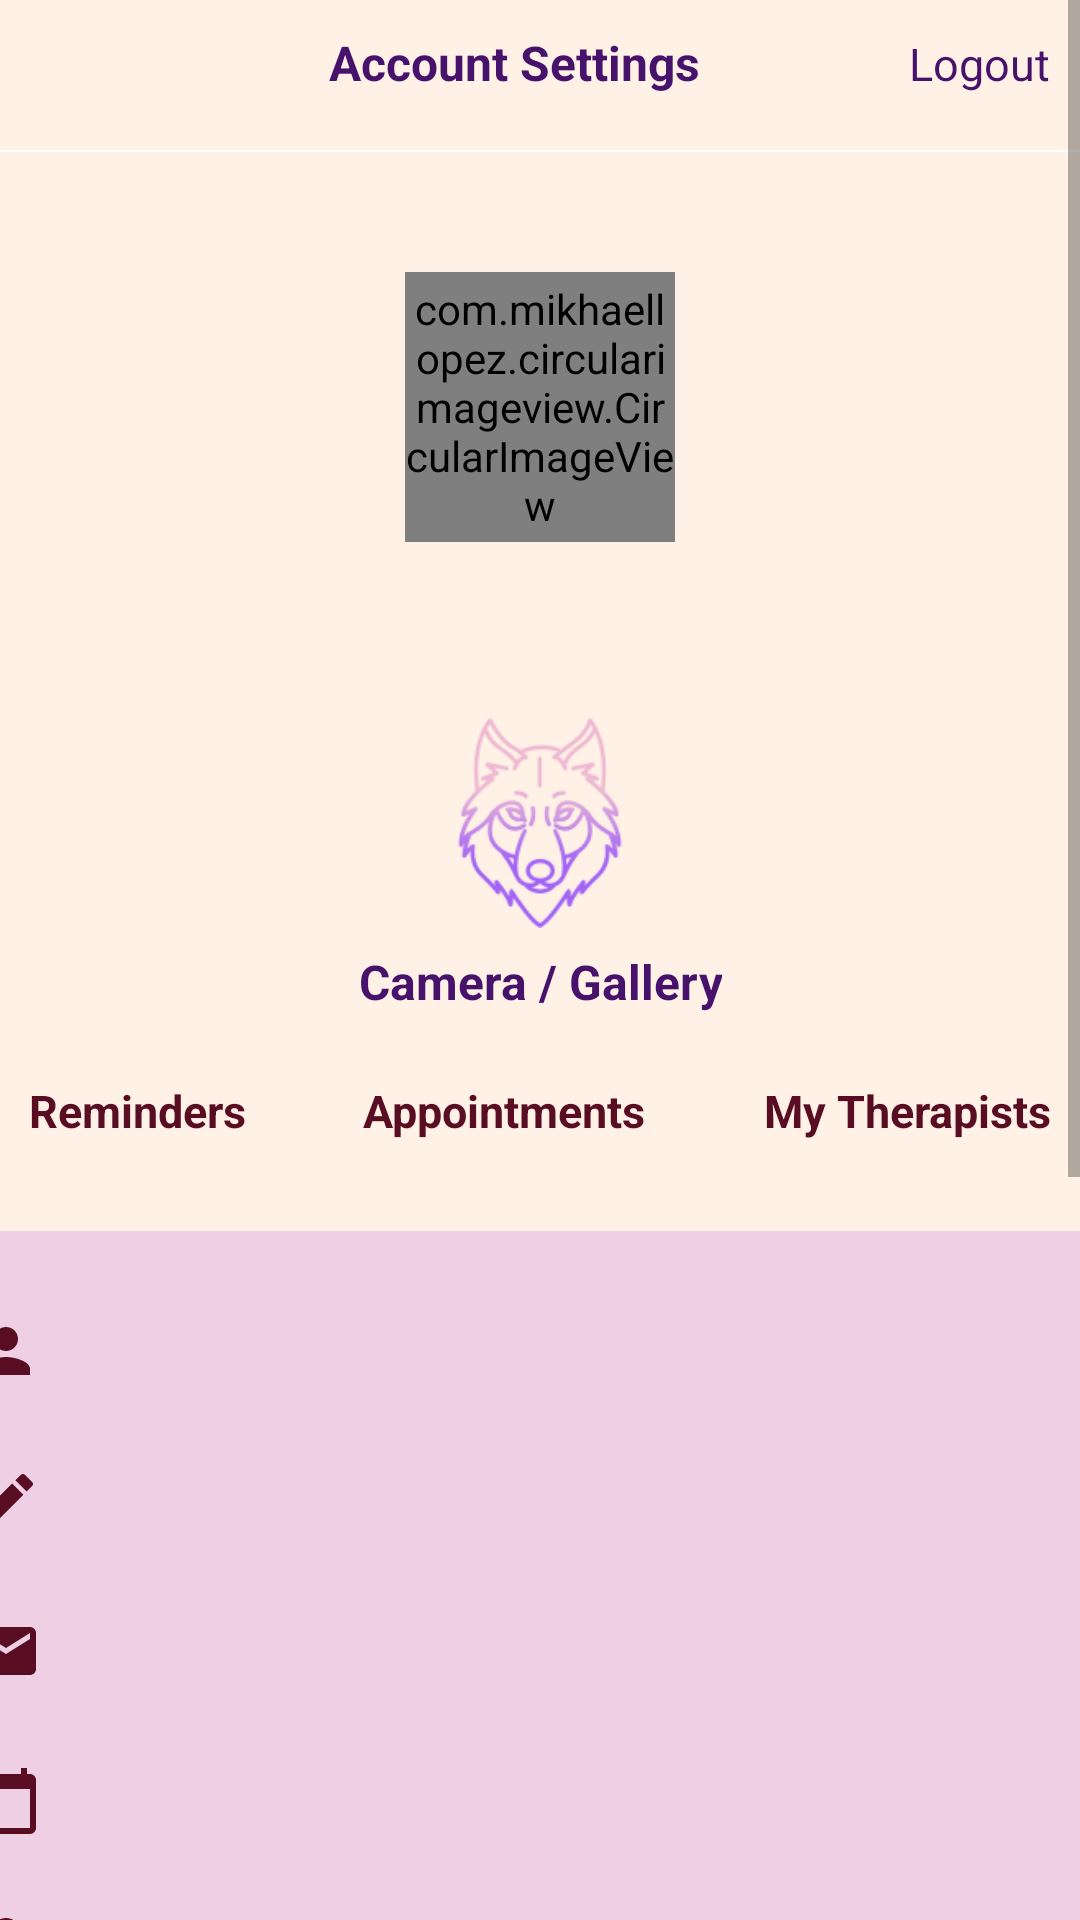

Write the Android layout XML for this screen, with the resource values it uses.
<!-- AndroidManifest.xml: application theme Theme.AppCompat.DayNight.DarkActionBar -->
<!-- res/layout/activity_profile.xml -->
<?xml version="1.0" encoding="utf-8"?>
<ScrollView xmlns:android="http://schemas.android.com/apk/res/android"
    xmlns:app="http://schemas.android.com/apk/res-auto"
    xmlns:tools="http://schemas.android.com/tools"
    android:layout_width="match_parent"
    android:layout_height="wrap_content"
    android:background="@color/cream"
    tools:context=".ProfileActivity">

    <LinearLayout
        android:layout_width="match_parent"
        android:layout_height="wrap_content"
        android:gravity="center_horizontal|top"
        android:orientation="vertical">

        <include layout="@layout/toolbar"/>

        <LinearLayout
            android:layout_width="match_parent"
            android:layout_height="wrap_content"
            android:gravity="center"
            android:orientation="vertical">

            <com.mikhaellopez.circularimageview.CircularImageView
                android:id="@+id/imageViewProfile"
                android:layout_width="90dp"
                android:layout_height="90dp"
                android:src="@drawable/pink"
                android:layout_marginTop="40dp">
            </com.mikhaellopez.circularimageview.CircularImageView>

            <TextView
                android:id="@+id/userTV"
                android:layout_width="wrap_content"
                android:layout_height="wrap_content"
                android:layout_marginTop="15dp"
                android:layout_marginBottom="10dp"
                android:text=""
                android:textColor="@color/black"
                android:textSize="25sp" />

            <Button
                android:id="@+id/buttonCamera"
                android:layout_width="70dp"
                android:layout_height="70dp"
                android:background="@drawable/profile"/>

            <TextView
                android:layout_width="wrap_content"
                android:layout_height="wrap_content"
                android:text="Camera / Gallery"
                android:layout_marginBottom="7dp"
                android:textStyle="bold"
                android:gravity="center"
                android:layout_marginTop="7dp"
                android:textColor="@color/purple"
                android:textSize="16dp"/>

            <LinearLayout
                android:layout_width="match_parent"
                android:layout_height="wrap_content"
                android:layout_marginTop="15dp"
                android:gravity="center_horizontal|top"
                android:orientation="horizontal">

                <TextView
                    android:onClick="reminders"
                    android:layout_width="wrap_content"
                    android:layout_height="wrap_content"
                    android:gravity="center"
                    android:text="Reminders"
                    android:textSize="15sp"
                    android:textStyle="bold"
                    android:background="@drawable/button_bg2"
                    android:textColor="@color/darkPink"/>

                <TextView
                    android:onClick="appointments"
                    android:layout_width="wrap_content"
                    android:layout_height="wrap_content"
                    android:layout_marginLeft="39dp"
                    android:layout_marginRight="39dp"
                    android:gravity="center"
                    android:text="Appointments"
                    android:textSize="15sp"
                    android:textStyle="bold"
                    android:background="@drawable/button_bg2"
                    android:textColor="@color/darkPink"/>

                <TextView
                    android:layout_width="wrap_content"
                    android:layout_height="wrap_content"
                    android:gravity="center"
                    android:text="My Therapists"
                    android:textSize="15sp"
                    android:textStyle="bold"
                    android:onClick="myTherapists"
                    android:background="@drawable/button_bg2"
                    android:textColor="@color/darkPink"/>
            </LinearLayout>

        </LinearLayout>

        <LinearLayout
            android:layout_width="match_parent"
            android:layout_height="wrap_content"
            android:layout_marginTop="30dp"
            android:gravity="center"
            android:orientation="vertical">


            <LinearLayout
                android:layout_width="380dp"
                android:layout_height="wrap_content"
                android:background="@color/pink"
                android:orientation="vertical">


                <TextView
                    android:layout_width="match_parent"
                    android:layout_height="40dp"
                    android:layout_marginTop="20dp"
                    android:inputType="text"
                    android:text=""
                    android:id="@+id/name"
                    android:textStyle="bold"
                    android:textSize="16dp"
                    android:gravity="center"
                    android:drawableStart="@drawable/person_icon"
                    android:textColor="@color/darkPink"/>

                <TextView
                    android:layout_width="match_parent"
                    android:layout_height="40dp"
                    android:layout_marginTop="10dp"
                    android:inputType="text"
                    android:text=""
                    android:id="@+id/surName"
                    android:textSize="16dp"
                    android:gravity="center"
                    android:drawableStart="@drawable/pen_icon"
                    android:textStyle="bold"
                    android:textColor="@color/darkPink"/>

                <TextView
                    android:layout_width="match_parent"
                    android:layout_height="40dp"
                    android:layout_marginTop="10dp"
                    android:inputType="text"
                    android:text=""
                    android:textSize="16dp"
                    android:gravity="center"
                    android:id="@+id/email"
                    android:drawableStart="@drawable/email_icon"
                    android:textStyle="bold"
                    android:textColor="@color/darkPink"/>

                <TextView
                    android:layout_width="match_parent"
                    android:layout_height="40dp"
                    android:layout_marginTop="10dp"
                    android:inputType="text"
                    android:text=""
                    android:id="@+id/birthday"
                    android:textSize="16dp"
                    android:gravity="center"
                    android:drawableStart="@drawable/calendar_icon"
                    android:textStyle="bold"
                    android:textColor="@color/darkPink"/>

                <TextView
                    android:layout_width="match_parent"
                    android:layout_height="40dp"
                    android:layout_marginTop="10dp"
                    android:inputType="text"
                    android:text=""
                    android:textSize="16dp"
                    android:gravity="center"
                    android:id="@+id/password"
                    android:drawableStart="@drawable/lock_icon"
                    android:textStyle="bold"
                    android:textColor="@color/darkPink"/>

            </LinearLayout>

            <ScrollView
                android:layout_width="380dp"
                android:layout_height="wrap_content"
                android:layout_marginTop="30dp"
                android:layout_margin="30dp">

                <LinearLayout
                    android:layout_width="380dp"
                    android:layout_height="wrap_content"
                    android:orientation="vertical"
                    android:background="@color/pink">


                    <TextView
                        android:layout_width="wrap_content"
                        android:layout_height="wrap_content"
                        android:text="Journal"
                        android:layout_marginStart="20dp"
                        android:layout_marginTop="20dp"
                        android:layout_marginBottom="20dp"
                        android:textSize="20dp"
                        android:textColor="@color/darkPink"
                        android:textStyle="bold"/>

                    <EditText
                        android:layout_width="match_parent"
                        android:layout_height="wrap_content"
                        android:textColor="@color/purple"
                        android:textSize="18dp"
                        android:layout_marginStart="20dp"
                        android:layout_marginEnd="20dp"
                        android:textStyle="bold"
                        android:layout_margin="20dp"
                        android:backgroundTint="@color/purple"/>

                </LinearLayout>
            </ScrollView>
        </LinearLayout>

        <LinearLayout
            android:layout_width="wrap_content"
            android:layout_height="wrap_content"
            android:orientation="vertical" />

        <TextView
            android:layout_width="wrap_content"
            android:layout_height="wrap_content"
            android:text="My Favorite Articles"
            android:textStyle="bold"
            android:textSize="20dp"
            android:layout_marginTop="10dp"
            android:gravity="center"
            android:layout_marginEnd="20dp"
            android:textColor="@color/darkPink"/>

        <LinearLayout
            android:layout_width="match_parent"
            android:layout_height="wrap_content"
            android:orientation="horizontal"
            android:layout_margin="10dp">
            <androidx.cardview.widget.CardView
                android:layout_width="100dp"
                android:layout_height="100dp"
                android:layout_weight="1"
                android:layout_margin="4dp">

            </androidx.cardview.widget.CardView>
            <androidx.cardview.widget.CardView
                android:layout_width="100dp"
                android:layout_height="100dp"
                android:layout_weight="1"
                android:layout_margin="4dp">

            </androidx.cardview.widget.CardView>
            <androidx.cardview.widget.CardView
                android:layout_width="100dp"
                android:layout_height="100dp"
                android:layout_weight="1"
                android:layout_margin="4dp">

            </androidx.cardview.widget.CardView>
            <androidx.cardview.widget.CardView
                android:layout_width="100dp"
                android:layout_height="100dp"
                android:layout_weight="1"
                android:layout_margin="4dp">

            </androidx.cardview.widget.CardView>
        </LinearLayout>
    </LinearLayout>
</ScrollView>
<!-- res/layout/toolbar.xml (included above) -->
<?xml version="1.0" encoding="utf-8"?>
<RelativeLayout xmlns:android="http://schemas.android.com/apk/res/android"
    android:orientation="vertical"
    android:layout_width="match_parent"
    android:layout_height="wrap_content">

    <LinearLayout
        android:layout_width="match_parent"
        android:layout_height="match_parent"
        android:padding="10dp"
        android:id="@+id/linear_ll"
        android:orientation="horizontal">

    <ImageView
        android:onClick="back"
        android:layout_width="30dp"
        android:layout_height="30dp"
        android:src="@drawable/ic_arrow_back"
        android:layout_alignParentLeft="true"/>

    <TextView
        android:layout_weight="1"
        android:layout_width="0dp"
        android:layout_height="wrap_content"
        android:text="Account Settings"
        android:textSize="16dp"
        android:textStyle="bold"
        android:textColor="@color/purple"
        android:gravity="center"/>

    <TextView
        android:onClick="logOut"
        android:layout_width="wrap_content"
        android:layout_height="wrap_content"
        android:text="Logout"
        android:textColor="@color/purple"
        android:layout_alignParentRight="true"
        android:textStyle="normal"
        android:textSize="15dp"/>

</LinearLayout>

    <View
        android:layout_width="match_parent"
        android:layout_height="0.5dp"
        android:background="@color/white"
        android:layout_below="@+id/linear_ll"
        android:paddingRight="8dp"
        android:paddingLeft="8dp"/>

</RelativeLayout>
<!-- resources referenced by this layout -->
<resources>
  <color name="black">#FF000000</color>
  <color name="cream">#fff1e6</color>
  <color name="darkPink">#590d22</color>
  <color name="pink">#efcfe3</color>
  <color name="purple">#47126b</color>
  <color name="white">#FFFFFFFF</color>
  <!-- drawable button_bg2 (drawable) -->
  <?xml version="1.0" encoding="utf-8"?>
  <shape xmlns:android="http://schemas.android.com/apk/res/android"
  
      android:shape="rectangle">
  
      <solid android:color="@color/cream"/>
  
  
      <corners android:topRightRadius="30dp"
          android:bottomLeftRadius="30dp">
      </corners>
  
  </shape>
  <!-- drawable calendar_icon (drawable) -->
  <vector xmlns:android="http://schemas.android.com/apk/res/android"
      android:width="24dp"
      android:height="24dp"
      android:viewportWidth="24"
      android:viewportHeight="24"
      android:tint="@color/darkPink">
    <path
        android:fillColor="@android:color/black"
        android:pathData="M20,3h-1L19,1h-2v2L7,3L7,1L5,1v2L4,3c-1.1,0 -2,0.9 -2,2v16c0,1.1 0.9,2 2,2h16c1.1,0 2,-0.9 2,-2L22,5c0,-1.1 -0.9,-2 -2,-2zM20,21L4,21L4,8h16v13z"/>
  </vector>
  <!-- drawable email_icon (drawable) -->
  <vector xmlns:android="http://schemas.android.com/apk/res/android"
      android:width="24dp"
      android:height="24dp"
      android:viewportWidth="24"
      android:viewportHeight="24"
      android:tint="@color/darkPink">
    <path
        android:fillColor="@android:color/black"
        android:pathData="M20,4L4,4c-1.1,0 -1.99,0.9 -1.99,2L2,18c0,1.1 0.9,2 2,2h16c1.1,0 2,-0.9 2,-2L22,6c0,-1.1 -0.9,-2 -2,-2zM20,8l-8,5 -8,-5L4,6l8,5 8,-5v2z"/>
  </vector>
  <!-- drawable lock_icon (drawable) -->
  <vector xmlns:android="http://schemas.android.com/apk/res/android"
      android:width="24dp"
      android:height="24dp"
      android:viewportWidth="24"
      android:viewportHeight="24"
      android:tint="@color/darkPink">
    <path
        android:fillColor="@android:color/white"
        android:pathData="M18,8h-1L17,6c0,-2.76 -2.24,-5 -5,-5S7,3.24 7,6v2L6,8c-1.1,0 -2,0.9 -2,2v10c0,1.1 0.9,2 2,2h12c1.1,0 2,-0.9 2,-2L20,10c0,-1.1 -0.9,-2 -2,-2zM12,17c-1.1,0 -2,-0.9 -2,-2s0.9,-2 2,-2 2,0.9 2,2 -0.9,2 -2,2zM15.1,8L8.9,8L8.9,6c0,-1.71 1.39,-3.1 3.1,-3.1 1.71,0 3.1,1.39 3.1,3.1v2z"/>
  </vector>
  <!-- drawable pen_icon (drawable) -->
  <vector xmlns:android="http://schemas.android.com/apk/res/android"
      android:width="24dp"
      android:height="24dp"
      android:viewportWidth="24"
      android:viewportHeight="24"
      android:tint="@color/darkPink">
    <path
        android:fillColor="@android:color/black"
        android:pathData="M3,17.25V21h3.75L17.81,9.94l-3.75,-3.75L3,17.25zM20.71,7.04c0.39,-0.39 0.39,-1.02 0,-1.41l-2.34,-2.34c-0.39,-0.39 -1.02,-0.39 -1.41,0l-1.83,1.83 3.75,3.75 1.83,-1.83z"/>
  </vector>
  <!-- drawable person_icon (drawable) -->
  <vector xmlns:android="http://schemas.android.com/apk/res/android"
      android:width="24dp"
      android:height="24dp"
      android:viewportWidth="24"
      android:viewportHeight="24"
      android:tint="@color/darkPink">
    <path
        android:fillColor="@android:color/white"
        android:pathData="M12,12c2.21,0 4,-1.79 4,-4s-1.79,-4 -4,-4 -4,1.79 -4,4 1.79,4 4,4zM12,14c-2.67,0 -8,1.34 -8,4v2h16v-2c0,-2.66 -5.33,-4 -8,-4z"/>
  </vector>
  <!-- drawable profile: png bitmap (drawable-v24, 13193 bytes) -->
</resources>
